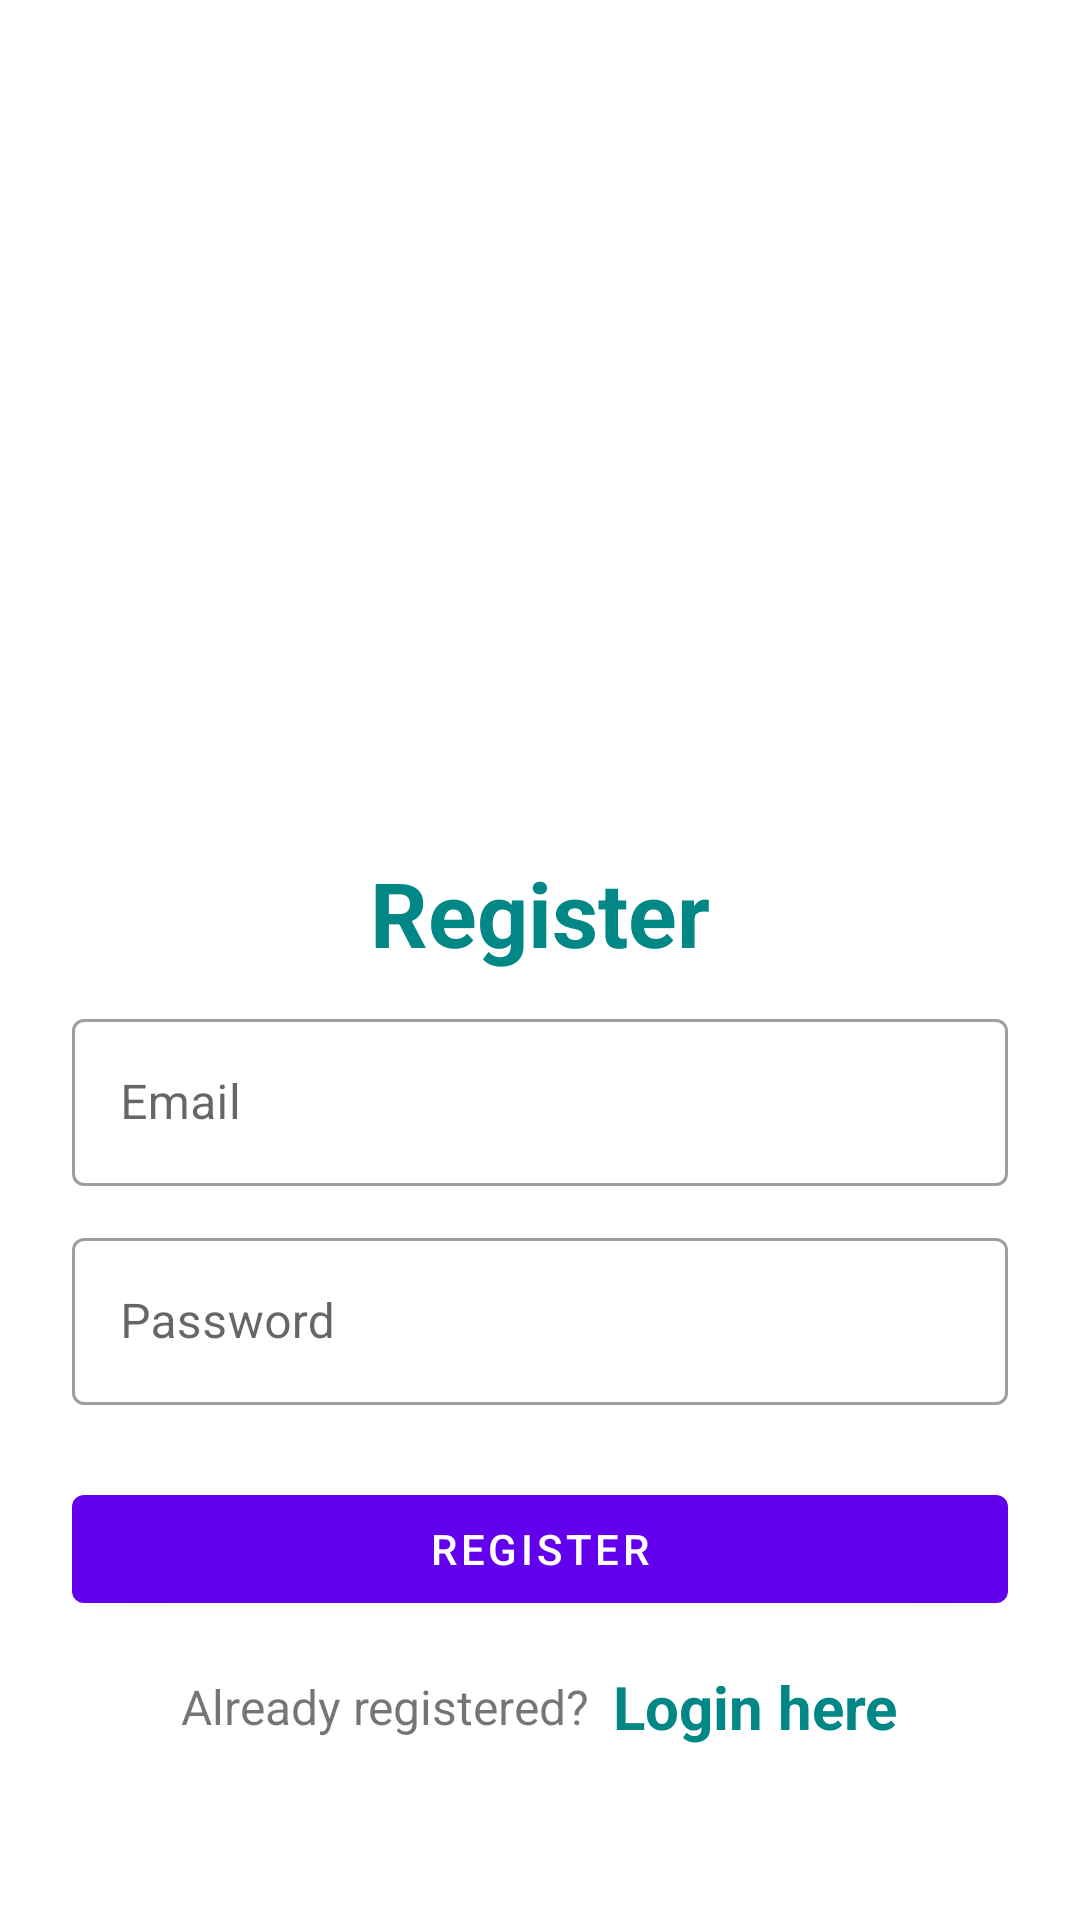

Produce the Android XML layout that renders to this screen, including the resource entries it uses.
<!-- AndroidManifest.xml: application theme Theme.IgarciaGeoPics -->
<!-- res/layout/activity_register.xml -->
<?xml version="1.0" encoding="utf-8"?>
<LinearLayout xmlns:android="http://schemas.android.com/apk/res/android"
    xmlns:tools="http://schemas.android.com/tools"
    android:layout_width="match_parent"
    android:layout_height="match_parent"
    android:orientation="vertical"
    android:padding="24dp"
    tools:context=".ui.RegisterActivity">

    <ImageView
        android:id="@+id/imageview"
        android:layout_width="200dp"
        android:layout_height="200dp"
        android:layout_gravity="center"
        android:layout_marginTop="25dp"
        android:src="@drawable/firebase_logo" />

    <LinearLayout
        android:layout_width="match_parent"
        android:layout_height="match_parent"
        android:orientation="vertical"
        android:layout_gravity="center"
        android:layout_marginTop="25dp">

        <TextView
            android:layout_width="match_parent"
            android:layout_height="wrap_content"
            android:text="@string/register_text"
            android:textSize="30sp"
            android:textStyle="bold"
            android:textColor="@color/teal_700"
            android:gravity="center_horizontal"
            android:layout_marginVertical="10dp" />

        <com.google.android.material.textfield.TextInputLayout
            android:layout_width="match_parent"
            style="@style/Widget.MaterialComponents.TextInputLayout.OutlinedBox"
            android:layout_height="wrap_content">

            <com.google.android.material.textfield.TextInputEditText
                android:id="@+id/etRegEmail"
                android:layout_width="match_parent"
                android:layout_height="wrap_content"
                android:hint="@string/email_text"
                android:inputType="textEmailAddress"/>
        </com.google.android.material.textfield.TextInputLayout>

        <com.google.android.material.textfield.TextInputLayout
            android:layout_width="match_parent"
            style="@style/Widget.MaterialComponents.TextInputLayout.OutlinedBox"
            android:layout_height="wrap_content"
            android:layout_marginTop="12dp">

            <com.google.android.material.textfield.TextInputEditText
                android:id="@+id/etRegPass"
                android:layout_width="match_parent"
                android:layout_height="wrap_content"
                android:hint="@string/password_text"
                android:inputType="textPassword"/>
        </com.google.android.material.textfield.TextInputLayout>

        <com.google.android.material.button.MaterialButton
            android:id="@+id/btnRegister"
            android:layout_width="match_parent"
            android:layout_height="wrap_content"
            android:layout_marginTop="24dp"
            android:text="@string/register_text"/>

        <LinearLayout
            android:layout_width="match_parent"
            android:layout_height="wrap_content"
            android:layout_marginTop="15dp"
            android:gravity="center"
            android:orientation="horizontal">

            <TextView
                android:layout_width="wrap_content"
                android:layout_height="wrap_content"
                android:text="@string/already_registered_text"
                android:textSize="16sp"/>

            <TextView
                android:id="@+id/tvLoginHere"
                android:layout_width="wrap_content"
                android:layout_height="wrap_content"
                android:layout_marginLeft="8dp"
                android:text="@string/login_here_text"
                android:textColor="@color/teal_700"
                android:textStyle="bold"
                android:textSize="20sp"/>

        </LinearLayout>

    </LinearLayout>

</LinearLayout>
<!-- resources referenced by this layout -->
<resources>
  <string name="already_registered_text">Already registered?</string>
  <string name="email_text">Email</string>
  <string name="login_here_text">Login here</string>
  <string name="password_text">Password</string>
  <string name="register_text">Register</string>
  <style name="Theme.IgarciaGeoPics" parent="Theme.MaterialComponents.DayNight.NoActionBar">
          
          <item name="colorPrimary">@color/purple_500</item>
          <item name="colorPrimaryVariant">@color/purple_700</item>
          <item name="colorOnPrimary">@color/white</item>
          
          <item name="colorSecondary">@color/teal_200</item>
          <item name="colorSecondaryVariant">@color/teal_700</item>
          <item name="colorOnSecondary">@color/black</item>
          
          <item name="android:statusBarColor" tools:targetApi="l">?attr/colorPrimaryVariant</item>
          
      </style>
  <!-- not gathered from this repository: default colours our renderer supplied (Android Studio template values) -->
  <color name="purple_500">#FF6200EE</color>
  <color name="purple_700">#FF3700B3</color>
  <color name="teal_200">#FF03DAC5</color>
  <color name="teal_700">#FF018786</color>
  <color name="black">#FF000000</color>
  <color name="white">#FFFFFFFF</color>
</resources>
